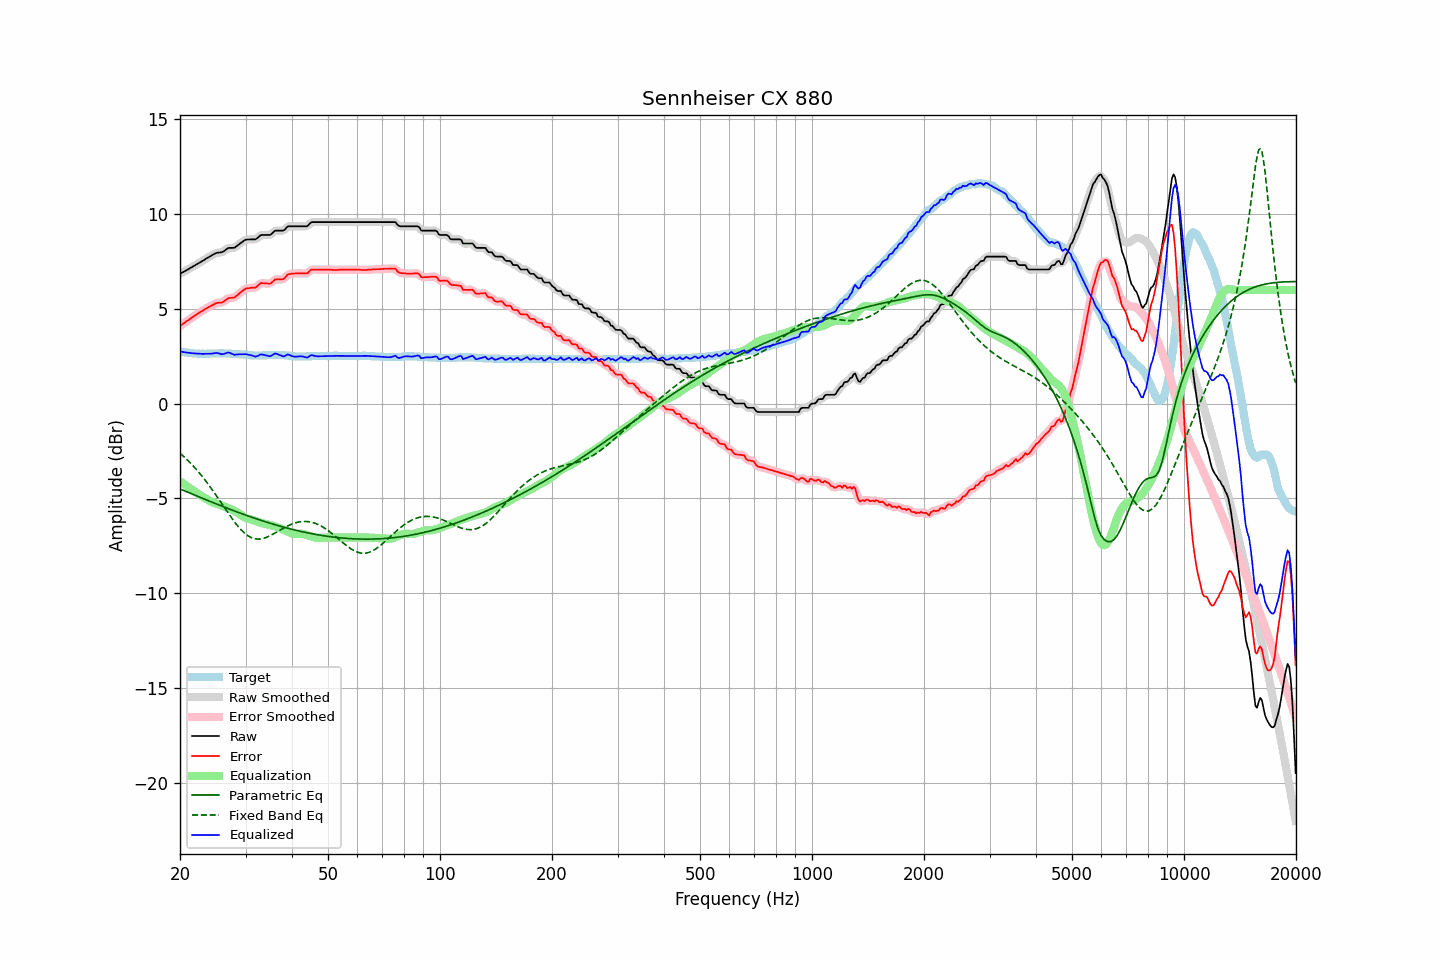

The data file committed next to this chart (first rows):
frequency, raw, error, smoothed, error_smoothed, equalization, parametric_eq, fixed_band_eq, equalized_raw, equalized_smoothed, target
20.00, 6.85, 4.09, 6.85, 4.10, -4.09, -4.50, -2.61, 2.75, 2.76, 2.75
20.20, 6.90, 4.16, 6.90, 4.16, -4.16, -4.54, -2.69, 2.74, 2.74, 2.73
20.40, 6.94, 4.21, 6.94, 4.22, -4.22, -4.57, -2.76, 2.72, 2.72, 2.72
20.61, 6.99, 4.27, 6.99, 4.28, -4.28, -4.61, -2.84, 2.71, 2.71, 2.72
20.81, 7.04, 4.34, 7.03, 4.34, -4.34, -4.64, -2.92, 2.70, 2.70, 2.69
21.02, 7.08, 4.39, 7.08, 4.40, -4.40, -4.68, -3.00, 2.68, 2.68, 2.68
21.23, 7.13, 4.45, 7.13, 4.46, -4.46, -4.71, -3.09, 2.67, 2.67, 2.67
21.44, 7.18, 4.51, 7.18, 4.51, -4.51, -4.75, -3.18, 2.66, 2.66, 2.66
21.66, 7.23, 4.57, 7.23, 4.57, -4.57, -4.79, -3.27, 2.66, 2.66, 2.66
21.87, 7.28, 4.63, 7.28, 4.63, -4.63, -4.82, -3.36, 2.65, 2.65, 2.64
22.09, 7.33, 4.68, 7.33, 4.69, -4.69, -4.86, -3.45, 2.64, 2.64, 2.64
22.31, 7.38, 4.74, 7.38, 4.74, -4.74, -4.89, -3.55, 2.64, 2.64, 2.63
22.54, 7.43, 4.79, 7.43, 4.79, -4.80, -4.93, -3.65, 2.63, 2.63, 2.63
22.76, 7.48, 4.85, 7.48, 4.85, -4.85, -4.96, -3.75, 2.63, 2.63, 2.63
22.99, 7.53, 4.89, 7.53, 4.90, -4.90, -5.00, -3.86, 2.63, 2.63, 2.63
23.22, 7.58, 4.95, 7.58, 4.95, -4.95, -5.03, -3.97, 2.62, 2.63, 2.63
23.45, 7.64, 5.01, 7.63, 5.01, -5.01, -5.06, -4.08, 2.63, 2.63, 2.63
23.69, 7.69, 5.05, 7.69, 5.06, -5.06, -5.10, -4.19, 2.63, 2.63, 2.63
23.92, 7.74, 5.10, 7.74, 5.10, -5.11, -5.13, -4.30, 2.63, 2.63, 2.64
24.16, 7.79, 5.14, 7.79, 5.15, -5.15, -5.17, -4.42, 2.64, 2.63, 2.64
24.40, 7.84, 5.19, 7.84, 5.19, -5.19, -5.20, -4.54, 2.64, 2.64, 2.64
24.65, 7.88, 5.23, 7.88, 5.24, -5.23, -5.24, -4.66, 2.65, 2.66, 2.64
24.89, 7.93, 5.28, 7.92, 5.28, -5.26, -5.27, -4.78, 2.67, 2.67, 2.64
25.14, 7.96, 5.31, 7.95, 5.31, -5.28, -5.30, -4.90, 2.67, 2.67, 2.64
25.39, 7.97, 5.32, 7.97, 5.32, -5.31, -5.34, -5.03, 2.65, 2.65, 2.65
25.65, 7.98, 5.32, 7.98, 5.32, -5.35, -5.37, -5.15, 2.63, 2.63, 2.65
25.91, 7.99, 5.33, 8.00, 5.34, -5.38, -5.41, -5.28, 2.61, 2.62, 2.65
26.16, 8.03, 5.37, 8.03, 5.38, -5.41, -5.44, -5.41, 2.62, 2.62, 2.65
26.43, 8.09, 5.44, 8.09, 5.44, -5.44, -5.47, -5.53, 2.64, 2.65, 2.65
26.69, 8.15, 5.50, 8.15, 5.50, -5.47, -5.50, -5.66, 2.67, 2.68, 2.64
26.96, 8.21, 5.56, 8.19, 5.55, -5.51, -5.54, -5.78, 2.70, 2.69, 2.64
27.23, 8.22, 5.57, 8.22, 5.58, -5.54, -5.57, -5.90, 2.68, 2.68, 2.64
27.50, 8.22, 5.58, 8.22, 5.58, -5.58, -5.60, -6.02, 2.64, 2.64, 2.64
27.77, 8.22, 5.59, 8.22, 5.59, -5.62, -5.63, -6.14, 2.60, 2.60, 2.62
28.05, 8.23, 5.60, 8.24, 5.62, -5.66, -5.67, -6.25, 2.57, 2.58, 2.62
28.33, 8.30, 5.68, 8.29, 5.67, -5.71, -5.70, -6.36, 2.59, 2.58, 2.61
28.62, 8.36, 5.74, 8.36, 5.74, -5.76, -5.73, -6.47, 2.60, 2.60, 2.61
28.90, 8.43, 5.82, 8.43, 5.82, -5.82, -5.76, -6.56, 2.61, 2.61, 2.60
29.19, 8.49, 5.89, 8.49, 5.89, -5.88, -5.79, -6.66, 2.61, 2.61, 2.59
29.48, 8.55, 5.95, 8.55, 5.96, -5.94, -5.82, -6.74, 2.61, 2.61, 2.59
29.78, 8.61, 6.02, 8.60, 6.02, -6.00, -5.85, -6.82, 2.61, 2.61, 2.59
30.08, 8.65, 6.07, 8.64, 6.06, -6.04, -5.88, -6.89, 2.61, 2.60, 2.58
30.38, 8.66, 6.08, 8.66, 6.09, -6.07, -5.91, -6.95, 2.59, 2.59, 2.57
30.68, 8.66, 6.09, 8.67, 6.10, -6.09, -5.94, -7.01, 2.57, 2.58, 2.56
30.99, 8.67, 6.11, 8.67, 6.11, -6.11, -5.97, -7.05, 2.56, 2.56, 2.56
31.30, 8.67, 6.12, 8.66, 6.11, -6.13, -6.00, -7.09, 2.54, 2.53, 2.55
31.61, 8.67, 6.12, 8.67, 6.12, -6.16, -6.03, -7.12, 2.51, 2.51, 2.54
31.93, 8.67, 6.12, 8.68, 6.14, -6.19, -6.06, -7.13, 2.48, 2.49, 2.54
32.24, 8.73, 6.19, 8.73, 6.20, -6.22, -6.09, -7.15, 2.51, 2.51, 2.53
32.57, 8.80, 6.26, 8.80, 6.27, -6.25, -6.12, -7.14, 2.54, 2.55, 2.53
32.89, 8.88, 6.34, 8.86, 6.33, -6.28, -6.15, -7.14, 2.60, 2.58, 2.53
33.22, 8.90, 6.36, 8.89, 6.36, -6.30, -6.17, -7.13, 2.59, 2.59, 2.54
33.55, 8.90, 6.35, 8.91, 6.36, -6.32, -6.20, -7.11, 2.58, 2.58, 2.55
33.89, 8.90, 6.34, 8.90, 6.35, -6.34, -6.23, -7.08, 2.56, 2.56, 2.55
34.23, 8.90, 6.34, 8.89, 6.33, -6.36, -6.26, -7.05, 2.54, 2.53, 2.55
34.57, 8.90, 6.33, 8.89, 6.33, -6.38, -6.28, -7.01, 2.52, 2.51, 2.56
34.92, 8.90, 6.33, 8.91, 6.35, -6.40, -6.31, -6.97, 2.50, 2.51, 2.56
35.27, 8.96, 6.38, 8.97, 6.40, -6.42, -6.33, -6.93, 2.54, 2.55, 2.57
35.62, 9.04, 6.46, 9.04, 6.46, -6.45, -6.36, -6.88, 2.59, 2.59, 2.57
35.97, 9.12, 6.54, 9.10, 6.52, -6.47, -6.38, -6.83, 2.65, 2.63, 2.57
... 635 more rows
